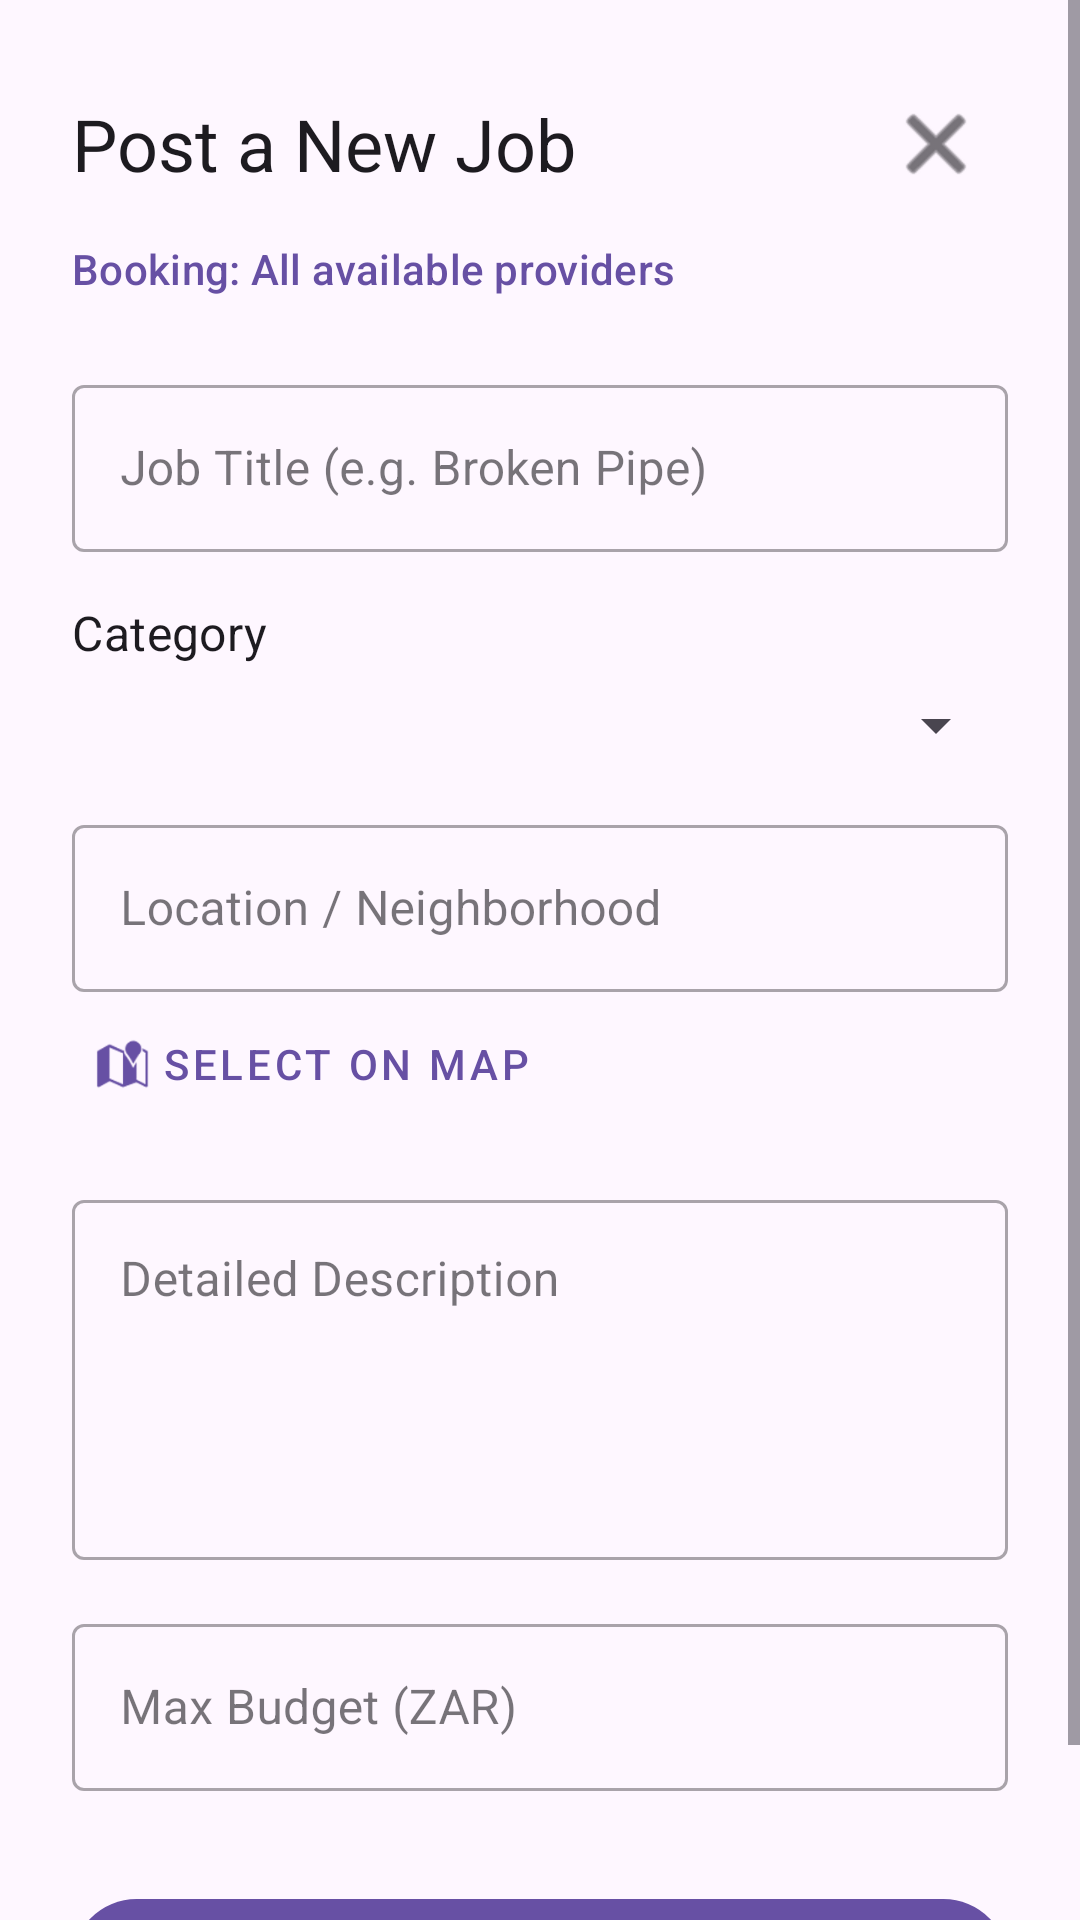

Write the Android layout XML for this screen, with the resource values it uses.
<!-- AndroidManifest.xml: application theme Theme.ProConnectSA -->
<!-- res/layout/activity_post_job.xml -->
<?xml version="1.0" encoding="utf-8"?>
<ScrollView xmlns:android="http://schemas.android.com/apk/res/android"
    xmlns:app="http://schemas.android.com/apk/res-auto"
    android:layout_width="match_parent"
    android:layout_height="match_parent">

    <LinearLayout
        android:layout_width="match_parent"
        android:layout_height="wrap_content"
        android:orientation="vertical"
        android:padding="24dp">

        <RelativeLayout
            android:layout_width="match_parent"
            android:layout_height="wrap_content"
            android:layout_marginBottom="8dp">

            <TextView
                android:id="@+id/text_post_job_header"
                android:layout_width="wrap_content"
                android:layout_height="wrap_content"
                android:layout_centerVertical="true"
                android:text="Post a New Job"
                android:textAppearance="?attr/textAppearanceHeadline5" />

            <ImageButton
                android:id="@+id/btn_close_booking"
                android:layout_width="48dp"
                android:layout_height="48dp"
                android:layout_alignParentEnd="true"
                android:background="?attr/selectableItemBackgroundBorderless"
                android:contentDescription="Close"
                android:src="@android:drawable/ic_menu_close_clear_cancel"
                app:tint="?attr/colorOnSurface" />
        </RelativeLayout>

        <TextView
            android:id="@+id/text_booking_provider"
            android:layout_width="wrap_content"
            android:layout_height="wrap_content"
            android:text="Booking: All available providers"
            android:textAppearance="?attr/textAppearanceSubtitle2"
            android:textColor="?attr/colorPrimary"
            android:layout_marginBottom="24dp"
            android:visibility="visible"/>

        <com.google.android.material.textfield.TextInputLayout
            style="@style/Widget.MaterialComponents.TextInputLayout.OutlinedBox"
            android:layout_width="match_parent"
            android:layout_height="wrap_content"
            android:hint="Job Title (e.g. Broken Pipe)">
            <com.google.android.material.textfield.TextInputEditText
                android:id="@+id/edit_job_title"
                android:layout_width="match_parent"
                android:layout_height="wrap_content"/>
        </com.google.android.material.textfield.TextInputLayout>

        <TextView
            android:layout_width="wrap_content"
            android:layout_height="wrap_content"
            android:layout_marginTop="16dp"
            android:text="Category"
            android:textAppearance="?attr/textAppearanceSubtitle1"/>

        <Spinner
            android:id="@+id/spinner_job_category"
            android:layout_width="match_parent"
            android:layout_height="wrap_content"
            android:layout_marginTop="8dp"/>

        <com.google.android.material.textfield.TextInputLayout
            style="@style/Widget.MaterialComponents.TextInputLayout.OutlinedBox"
            android:layout_width="match_parent"
            android:layout_height="wrap_content"
            android:layout_marginTop="16dp"
            android:hint="Location / Neighborhood">
            <com.google.android.material.textfield.TextInputEditText
                android:id="@+id/edit_job_location"
                android:layout_width="match_parent"
                android:layout_height="wrap_content"/>
        </com.google.android.material.textfield.TextInputLayout>

        <com.google.android.material.button.MaterialButton
            android:id="@+id/btn_pick_location"
            style="@style/Widget.MaterialComponents.Button.TextButton"
            android:layout_width="wrap_content"
            android:layout_height="wrap_content"
            android:text="Select on Map"
            app:icon="@android:drawable/ic_dialog_map" />

        <com.google.android.material.textfield.TextInputLayout
            style="@style/Widget.MaterialComponents.TextInputLayout.OutlinedBox"
            android:layout_width="match_parent"
            android:layout_height="wrap_content"
            android:layout_marginTop="16dp"
            android:hint="Detailed Description">
            <com.google.android.material.textfield.TextInputEditText
                android:id="@+id/edit_job_description"
                android:layout_width="match_parent"
                android:layout_height="120dp"
                android:gravity="top"
                android:inputType="textMultiLine"/>
        </com.google.android.material.textfield.TextInputLayout>

        <com.google.android.material.textfield.TextInputLayout
            style="@style/Widget.MaterialComponents.TextInputLayout.OutlinedBox"
            android:layout_width="match_parent"
            android:layout_height="wrap_content"
            android:layout_marginTop="16dp"
            android:hint="Max Budget (ZAR)">
            <com.google.android.material.textfield.TextInputEditText
                android:id="@+id/edit_job_budget"
                android:layout_width="match_parent"
                android:layout_height="wrap_content"
                android:inputType="numberDecimal"/>
        </com.google.android.material.textfield.TextInputLayout>

        <com.google.android.material.button.MaterialButton
            android:id="@+id/btn_submit_job"
            android:layout_width="match_parent"
            android:layout_height="wrap_content"
            android:layout_marginTop="32dp"
            android:text="Post Job Now"
            android:padding="12dp"/>

    </LinearLayout>
</ScrollView>
<!-- resources referenced by this layout -->
<resources>
  <style name="Theme.ProConnectSA" parent="Base.Theme.ProConnectSA" />
  <style name="Base.Theme.ProConnectSA" parent="Theme.Material3.DayNight.NoActionBar">
          
          
      </style>
</resources>
